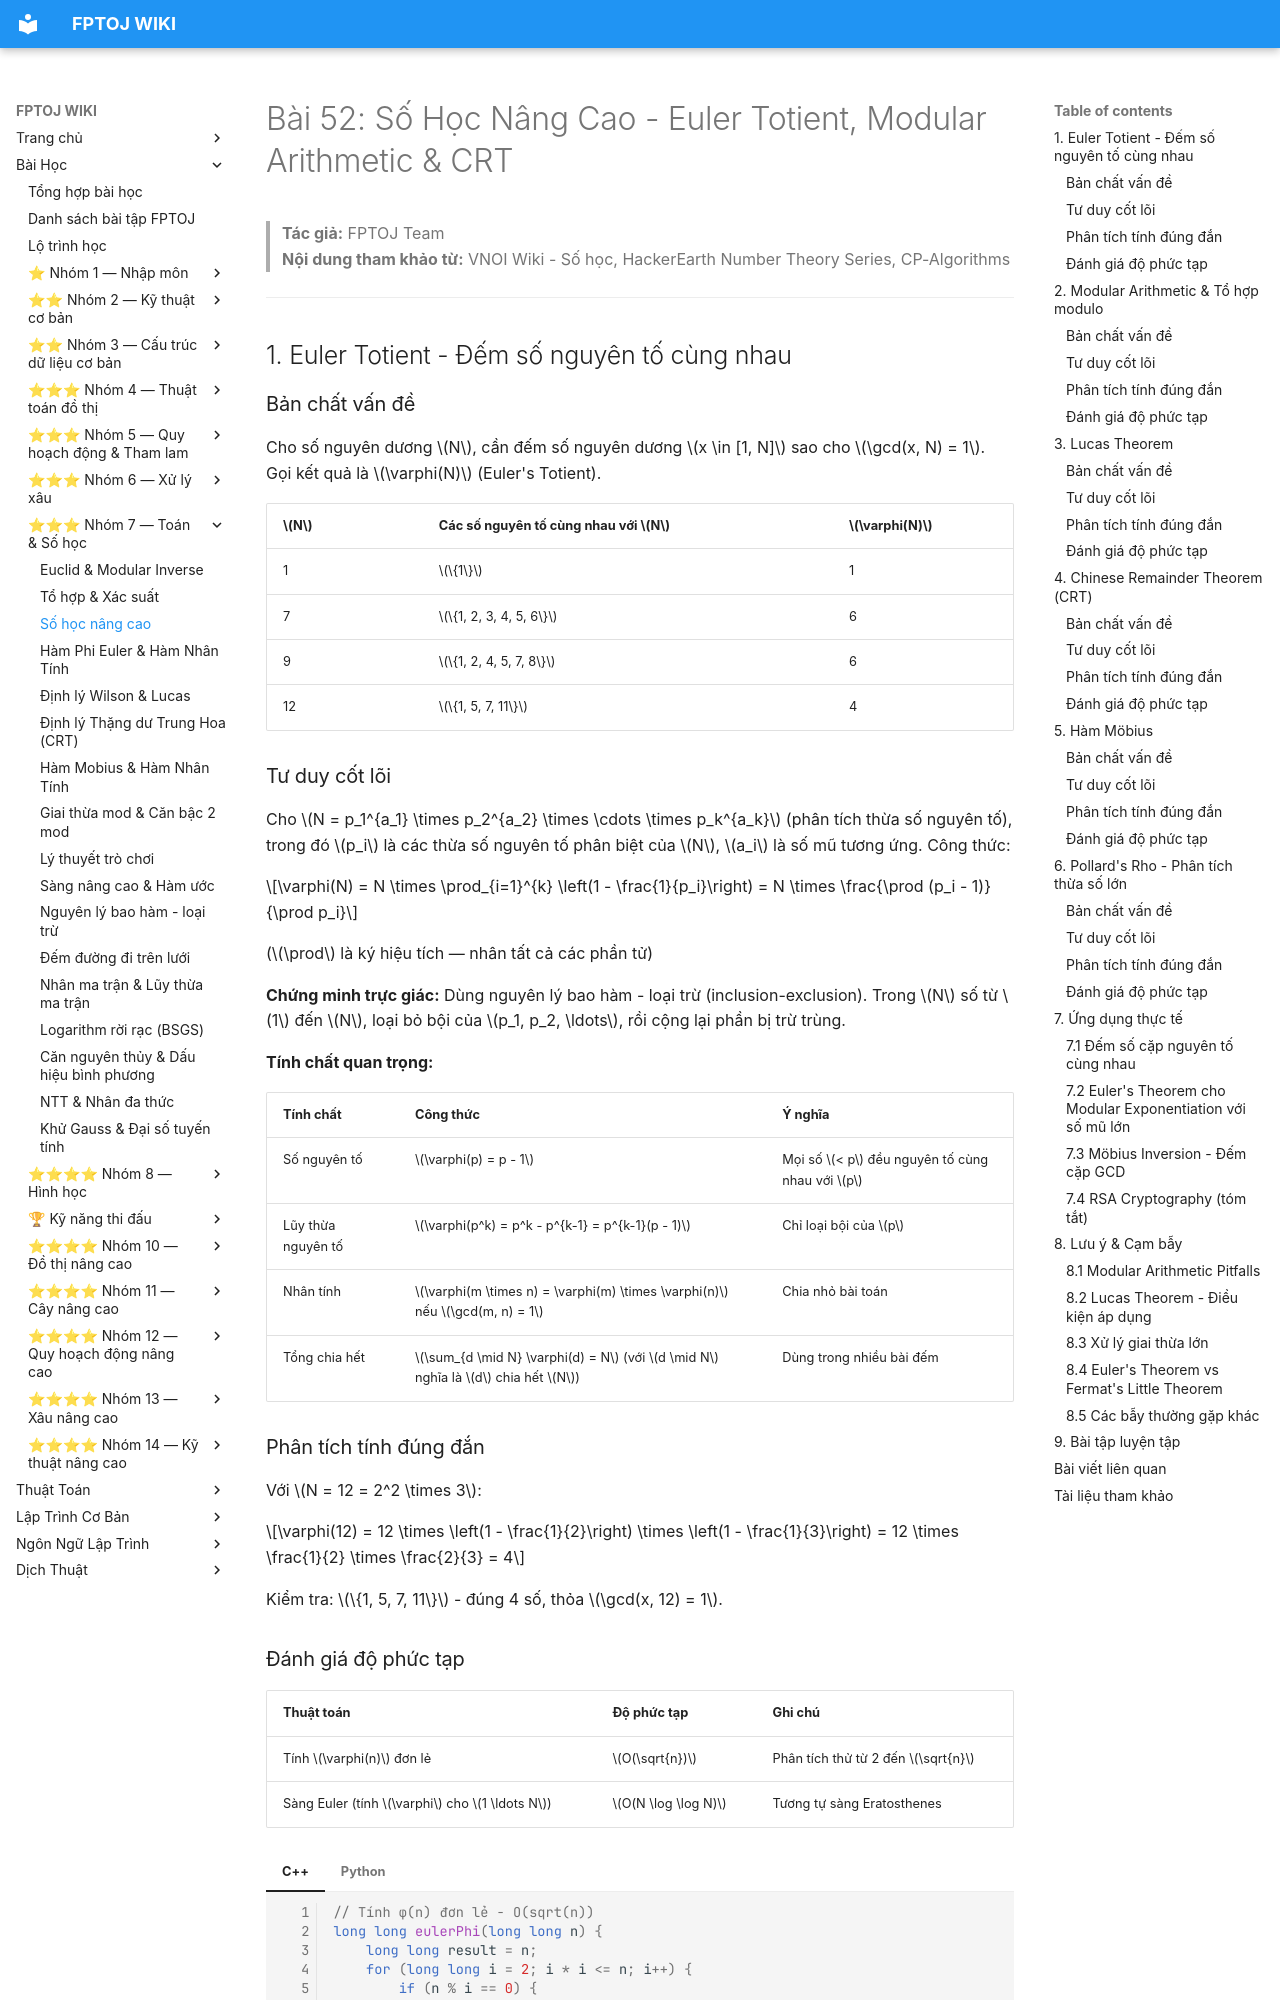

repository: FPTOJ-OJ/fptoj_wiki · page: lessons/so-hoc-nang-cao/index.html · generator: mkdocs

# Bài 52: Số Học Nâng Cao - Euler Totient, Modular Arithmetic & CRT

> **Tác giả:** FPTOJ Team<br>
> **Nội dung tham khảo từ:** VNOI Wiki - Số học, HackerEarth Number Theory Series, CP-Algorithms

---

## 1. Euler Totient - Đếm số nguyên tố cùng nhau

### Bản chất vấn đề

Cho số nguyên dương $N$, cần đếm số nguyên dương $x \in [1, N]$ sao cho $\gcd(x, N) = 1$. Gọi kết quả là $\varphi(N)$ (Euler's Totient).

| $N$ | Các số nguyên tố cùng nhau với $N$ | $\varphi(N)$ |
|-----|--------------------------------------|---------------|
| 1   | $\{1\}$                              | 1             |
| 7   | $\{1, 2, 3, 4, 5, 6\}$              | 6             |
| 9   | $\{1, 2, 4, 5, 7, 8\}$              | 6             |
| 12  | $\{1, 5, 7, 11\}$                   | 4             |

### Tư duy cốt lõi

Cho $N = p_1^{a_1} \times p_2^{a_2} \times \cdots \times p_k^{a_k}$ (phân tích thừa số nguyên tố), trong đó $p_i$ là các thừa số nguyên tố phân biệt của $N$, $a_i$ là số mũ tương ứng. Công thức:

$$\varphi(N) = N \times \prod_{i=1}^{k} \left(1 - \frac{1}{p_i}\right) = N \times \frac{\prod (p_i - 1)}{\prod p_i}$$

($\prod$ là ký hiệu tích — nhân tất cả các phần tử)

**Chứng minh trực giác:** Dùng nguyên lý bao hàm - loại trừ (inclusion-exclusion). Trong $N$ số từ $1$ đến $N$, loại bỏ bội của $p_1, p_2, \ldots$, rồi cộng lại phần bị trừ trùng.

**Tính chất quan trọng:**

| Tính chất | Công thức | Ý nghĩa |
|-----------|-----------|----------|
| Số nguyên tố | $\varphi(p) = p - 1$ | Mọi số $< p$ đều nguyên tố cùng nhau với $p$ |
| Lũy thừa nguyên tố | $\varphi(p^k) = p^k - p^{k-1} = p^{k-1}(p - 1)$ | Chỉ loại bội của $p$ |
| Nhân tính | $\varphi(m \times n) = \varphi(m) \times \varphi(n)$ nếu $\gcd(m, n) = 1$ | Chia nhỏ bài toán |
| Tổng chia hết | $\sum_{d \mid N} \varphi(d) = N$ (với $d \mid N$ nghĩa là $d$ chia hết $N$) | Dùng trong nhiều bài đếm |

### Phân tích tính đúng đắn

Với $N = 12 = 2^2 \times 3$:

$$\varphi(12) = 12 \times \left(1 - \frac{1}{2}\right) \times \left(1 - \frac{1}{3}\right) = 12 \times \frac{1}{2} \times \frac{2}{3} = 4$$

Kiểm tra: $\{1, 5, 7, 11\}$ - đúng 4 số, thỏa $\gcd(x, 12) = 1$.
